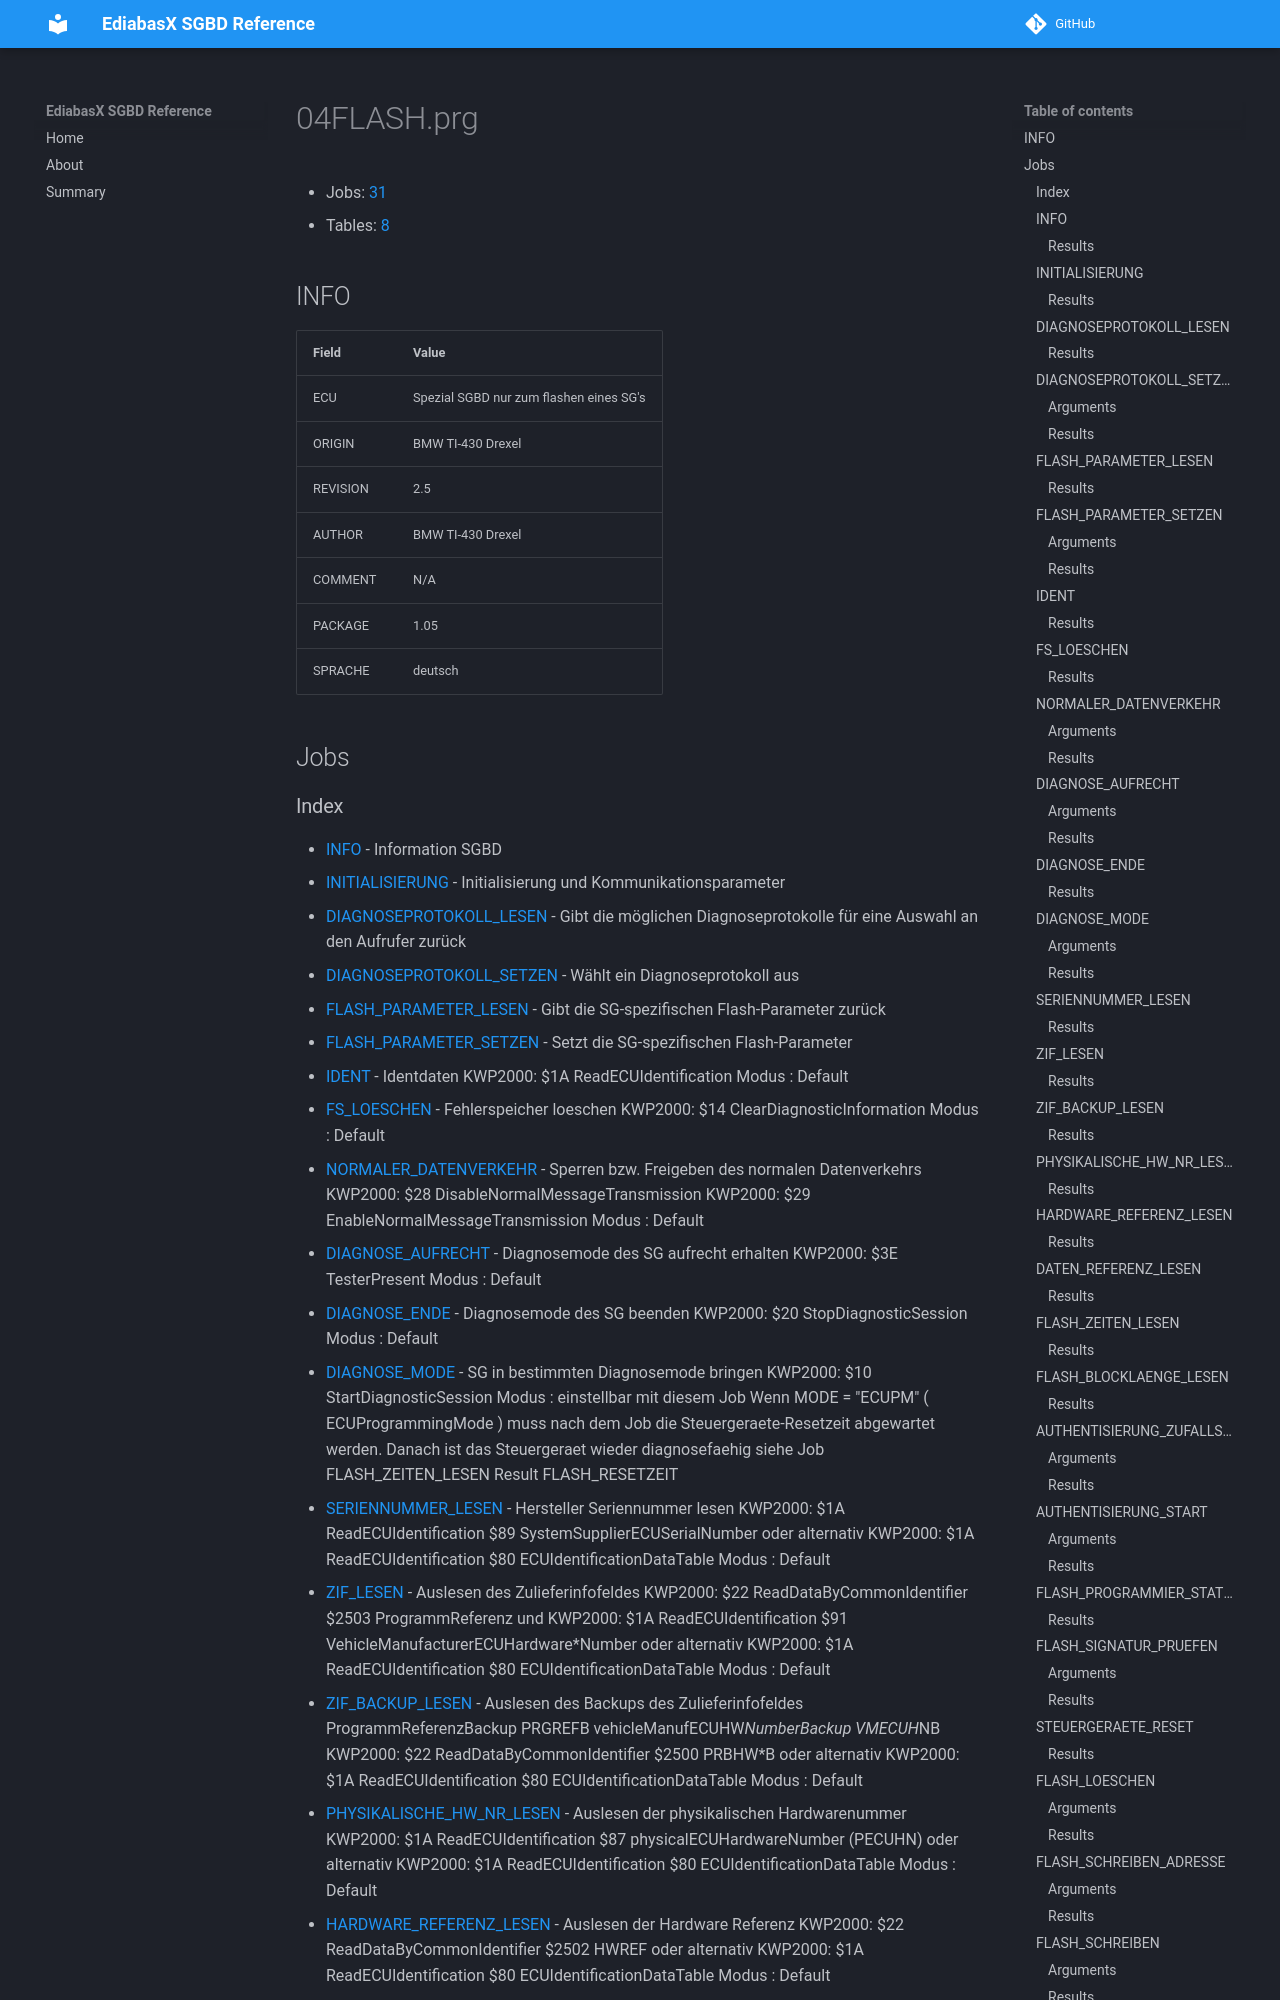

repository: emdzej/ediabasx-docs-sgbd · page: sgbd/04FLASH/index.html · generator: mkdocs

# 04FLASH.prg

- Jobs: [31](#jobs)
- Tables: [8](#tables)

## INFO

| Field | Value |
| --- | --- |
| ECU | Spezial SGBD nur zum flashen eines SG's |
| ORIGIN | BMW TI-430 Drexel |
| REVISION | 2.5 |
| AUTHOR | BMW TI-430 Drexel |
| COMMENT | N/A |
| PACKAGE | 1.05 |
| SPRACHE | deutsch |

## Jobs
